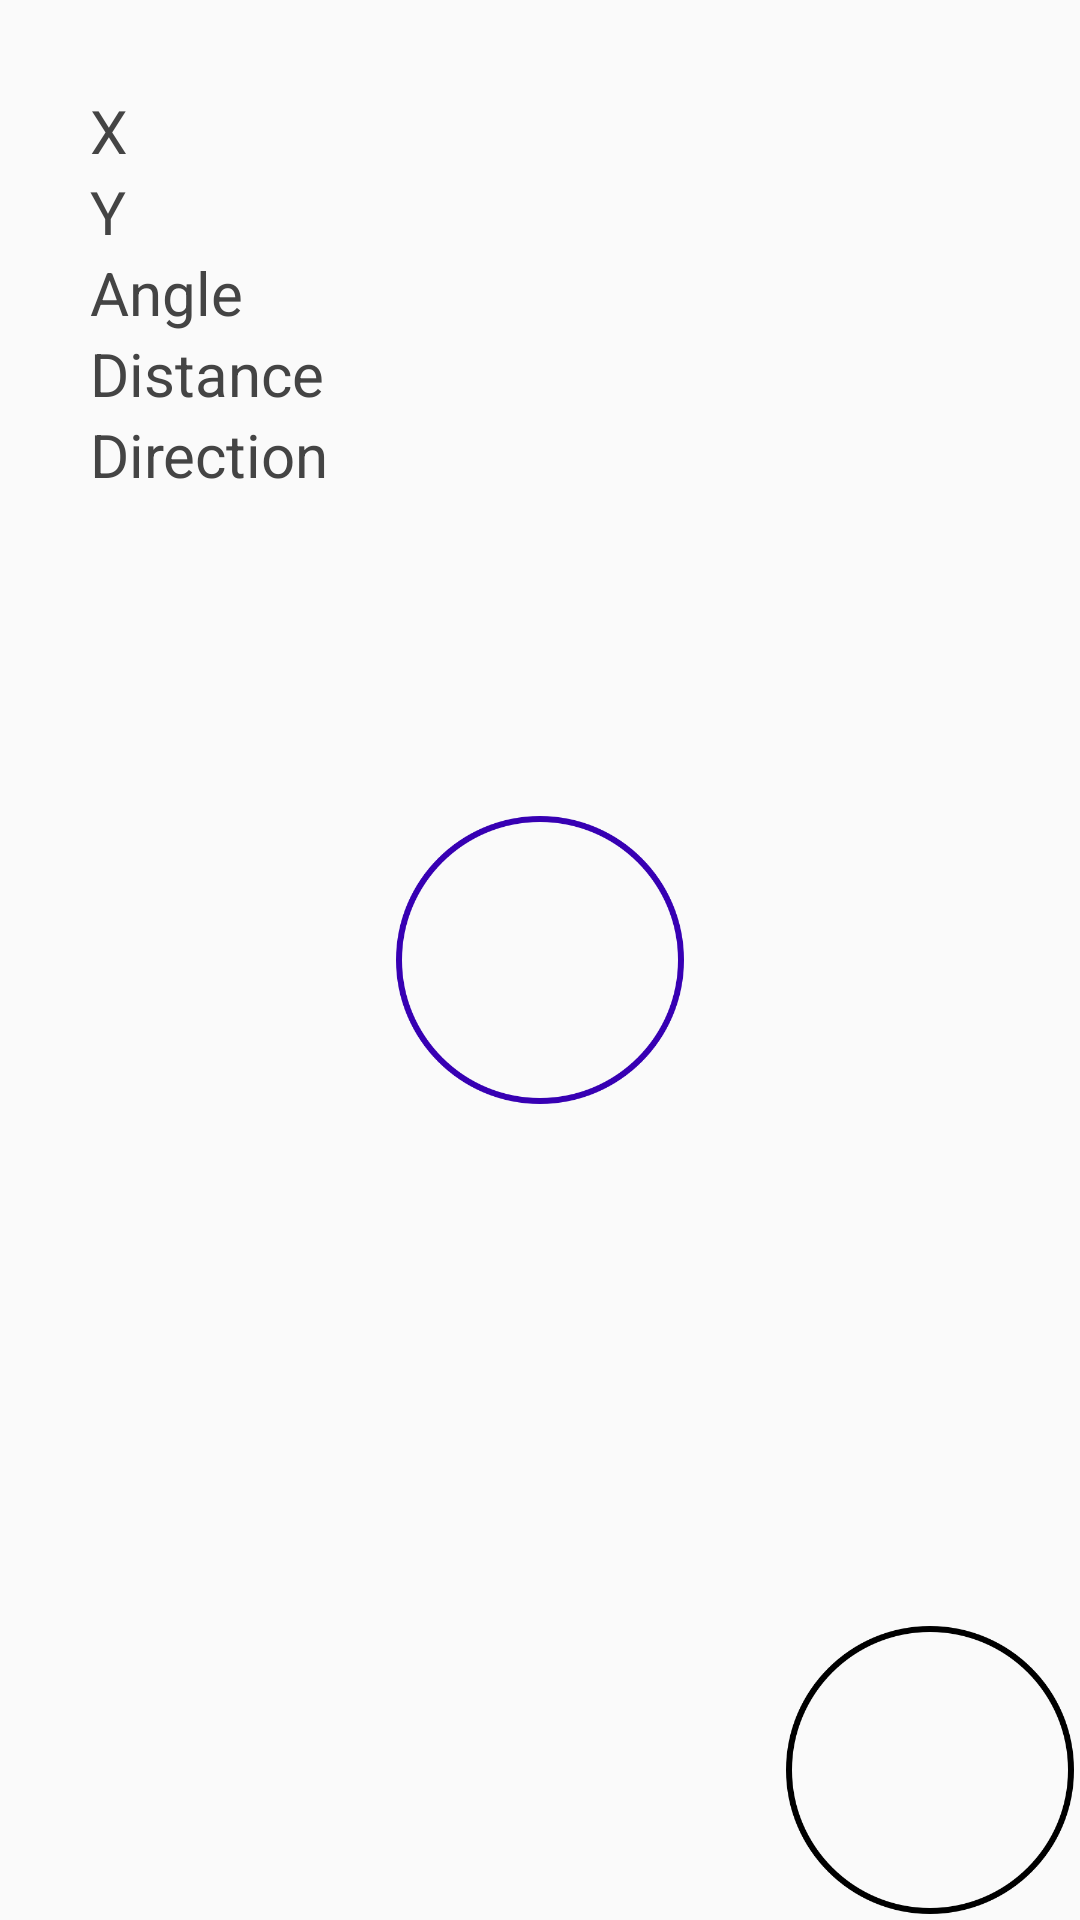

The Android layout XML behind this screen, and the referenced resources:
<!-- AndroidManifest.xml: activity theme Theme.AppCompat.Light.NoActionBar.FullScreen -->
<!-- res/layout/activity_camer.xml -->
<RelativeLayout xmlns:android="http://schemas.android.com/apk/res/android"
    xmlns:tools="http://schemas.android.com/tools"
    android:layout_width="match_parent"
    android:layout_height="match_parent" >
    <LinearLayout
        android:layout_width="wrap_content"
        android:layout_height="wrap_content"
        android:layout_alignParentLeft="true"
        android:layout_alignParentTop="true"
        android:layout_margin="30dp"
        android:orientation="vertical"
        android:id="@+id/linearLayout">
        <TextView
            android:id="@+id/textView1"
            android:layout_width="wrap_content"
            android:layout_height="wrap_content"
            android:text="X"
            android:textColor="#444444"
            android:textSize="20dp" />
        <TextView
            android:id="@+id/textView2"
            android:layout_width="wrap_content"
            android:layout_height="wrap_content"
            android:text="Y"
            android:textColor="#444444"
            android:textSize="20dp" />
        <TextView
            android:id="@+id/textView3"
            android:layout_width="wrap_content"
            android:layout_height="wrap_content"
            android:text="Angle"
            android:textColor="#444444"
            android:textSize="20dp" />
        <TextView
            android:id="@+id/textView4"
            android:layout_width="wrap_content"
            android:layout_height="wrap_content"
            android:text="Distance"
            android:textColor="#444444"
            android:textSize="20dp" />
        <TextView
            android:id="@+id/textView5"
            android:layout_width="wrap_content"
            android:layout_height="wrap_content"
            android:text="Direction"
            android:textColor="#444444"
            android:textSize="20dp" />


    </LinearLayout>

    <RelativeLayout
    android:id="@+id/layout_joystick_pantilt"
    android:layout_width="100dp"
    android:layout_height="100dp"
    android:background="@drawable/joystickbig"
        android:layout_alignParentBottom="true"
        android:layout_alignParentRight="true"
        android:layout_alignParentEnd="true">
</RelativeLayout>

    <RelativeLayout
        android:id="@+id/layout_joystick_move"
        android:layout_width="100dp"
        android:layout_height="100dp"
        android:backgroundTint="@color/colorPrimaryDark"
        android:background="@drawable/joystickbig"
        android:layout_centerVertical="true"
        android:layout_centerHorizontal="true">
    </RelativeLayout>

</RelativeLayout>
<!-- resources referenced by this layout -->
<resources>
  <!-- drawable joystickbig: png bitmap (drawable, 16884 bytes) -->
  <style name="Theme.AppCompat.Light.NoActionBar.FullScreen" parent="AppTheme">
          <item name="windowNoTitle">true</item>
          <item name="windowActionBar">false</item>
          <item name="android:windowFullscreen">true</item>
          <item name="android:windowContentOverlay">@null</item>
      </style>
  <style name="AppTheme" parent="Theme.AppCompat.Light.DarkActionBar">
          
          <item name="colorPrimary">#FF3b00</item>
          <item name="colorPrimaryDark">#FF6233</item>
          <item name="colorAccent">@color/colorAccent</item>
      </style>
  <!-- not gathered from this repository: default colours our renderer supplied (Android Studio template values) -->
  <color name="colorPrimaryDark">#FF3700B3</color>
  <color name="colorAccent">#FF03DAC5</color>
</resources>
